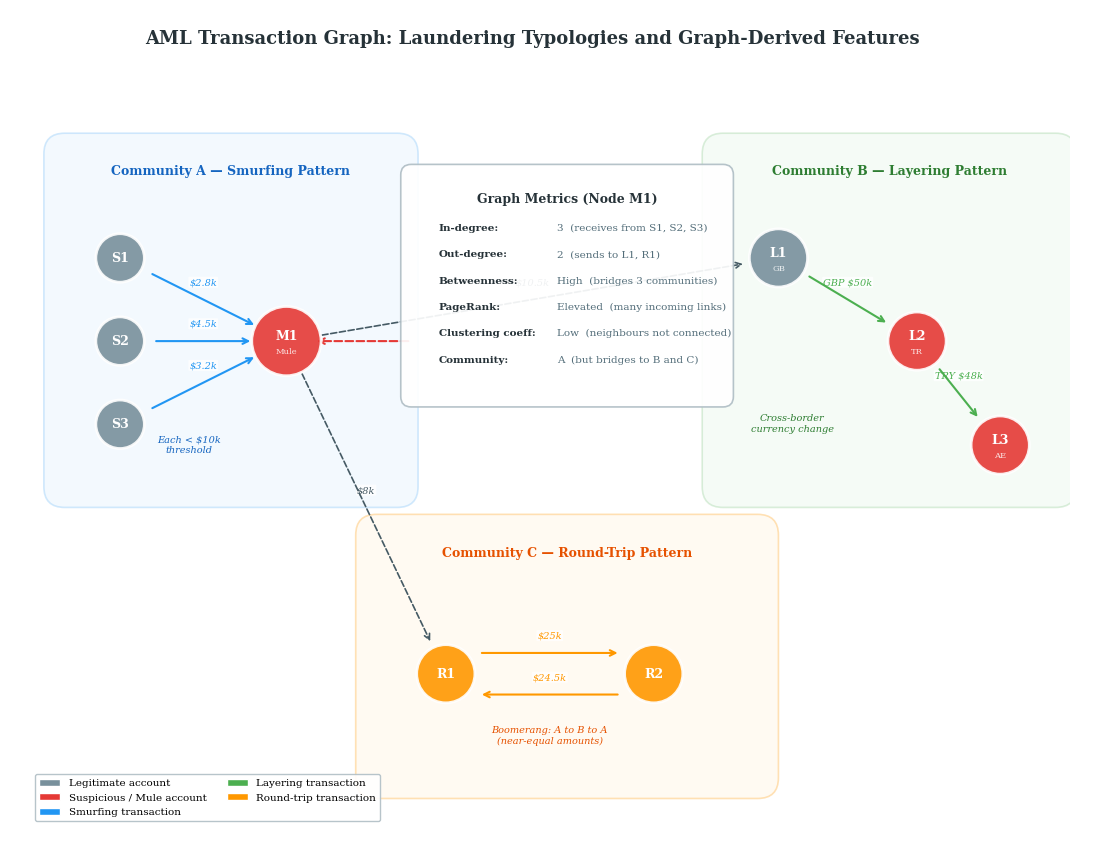

Recreate this plot in Python. (Note: this script raises an exception after producing the figure.)
"""
Figure M: AML Transaction Graph — Laundering Typologies
Shows a small example directed graph illustrating three AML patterns:
  - Smurfing (many small transfers)
  - Layering (multi-hop cross-border chain)
  - Round-trip (A→B→A cycle)
With graph metrics: degree, PageRank, community detection highlighted.
For: Chapter 2, Section 2.4.4 (Graph Theory for Financial Network Analysis)
"""

import matplotlib.pyplot as plt
import matplotlib.patches as mpatches
from matplotlib.patches import FancyBboxPatch, FancyArrowPatch
import numpy as np

plt.rcParams.update({
    'font.family': 'serif',
    'font.size': 10,
    'figure.dpi': 300,
    'savefig.dpi': 300,
    'savefig.bbox': 'tight',
    'savefig.pad_inches': 0.3,
})

fig, ax = plt.subplots(figsize=(14, 9))
ax.set_xlim(-0.5, 14.5)
ax.set_ylim(-0.5, 9.5)
ax.set_aspect('equal')
ax.axis('off')

# ── Colors ─────────────────────────────────────────────────────────────
C = {
    'legit':      '#78909C',  # Grey — legitimate
    'mule':       '#E53935',  # Red — mule/suspicious
    'smurf':      '#2196F3',  # Blue
    'layer':      '#4CAF50',  # Green
    'roundtrip':  '#FF9800',  # Orange
    'community1': '#E3F2FD',  # Light blue bg
    'community2': '#FFF3E0',  # Light orange bg
    'community3': '#E8F5E9',  # Light green bg
    'text':       '#263238',
}

def draw_node(ax, x, y, label, sublabel=None, color='#78909C', size=0.42, fontsize=9):
    circle = plt.Circle((x, y), size, facecolor=color, edgecolor='white',
                         linewidth=2, alpha=0.9, zorder=10)
    ax.add_patch(circle)
    ax.text(x, y + (0.08 if sublabel else 0), label,
            ha='center', va='center', fontsize=fontsize,
            fontweight='bold', color='white', zorder=11)
    if sublabel:
        ax.text(x, y - 0.15, sublabel, ha='center', va='center',
                fontsize=6, color='white', alpha=0.85, zorder=11)

def draw_edge(ax, x1, y1, x2, y2, label=None, color='#455A64', lw=1.5, ls='-'):
    # Shorten arrows to not overlap with circles
    dx, dy = x2 - x1, y2 - y1
    dist = np.sqrt(dx**2 + dy**2)
    offset = 0.48
    sx = x1 + offset * dx / dist
    sy = y1 + offset * dy / dist
    ex = x2 - offset * dx / dist
    ey = y2 - offset * dy / dist
    ax.annotate('', xy=(ex, ey), xytext=(sx, sy),
                arrowprops=dict(arrowstyle='->', color=color,
                                lw=lw, linestyle=ls),
                zorder=5)
    if label:
        mx, my = (x1 + x2) / 2, (y1 + y2) / 2
        ax.text(mx, my + 0.25, label, ha='center', va='center',
                fontsize=7, color=color, style='italic',
                bbox=dict(boxstyle='round,pad=0.1', facecolor='white',
                          edgecolor='none', alpha=0.8))

# ── Community backgrounds ─────────────────────────────────────────────

# Community 1: Smurfing cluster (left)
c1 = FancyBboxPatch((0.0, 4.2), 4.8, 4.8,
                     boxstyle="round,pad=0.3",
                     facecolor=C['community1'], edgecolor='#90CAF9',
                     linewidth=1.2, alpha=0.4, zorder=1)
ax.add_patch(c1)
ax.text(2.4, 8.7, 'Community A — Smurfing Pattern',
        ha='center', fontsize=9, fontweight='bold', color='#1565C0')

# Community 2: Layering cluster (right)
c2 = FancyBboxPatch((9.5, 4.2), 4.8, 4.8,
                     boxstyle="round,pad=0.3",
                     facecolor=C['community3'], edgecolor='#A5D6A7',
                     linewidth=1.2, alpha=0.4, zorder=1)
ax.add_patch(c2)
ax.text(11.9, 8.7, 'Community B — Layering Pattern',
        ha='center', fontsize=9, fontweight='bold', color='#2E7D32')

# Community 3: Round-trip (bottom center)
c3 = FancyBboxPatch((4.5, 0.0), 5.5, 3.5,
                     boxstyle="round,pad=0.3",
                     facecolor=C['community2'], edgecolor='#FFB74D',
                     linewidth=1.2, alpha=0.4, zorder=1)
ax.add_patch(c3)
ax.text(7.25, 3.2, 'Community C — Round-Trip Pattern',
        ha='center', fontsize=9, fontweight='bold', color='#E65100')

# ══════════════════════════════════════════════════════════════════════
# SMURFING PATTERN (left cluster)
# Many small transfers from multiple sources → one collector
# ══════════════════════════════════════════════════════════════════════

# Source accounts (smurfs)
draw_node(ax, 0.8, 7.5, 'S1', None, C['legit'], 0.35)
draw_node(ax, 0.8, 6.3, 'S2', None, C['legit'], 0.35)
draw_node(ax, 0.8, 5.1, 'S3', None, C['legit'], 0.35)

# Collector (mule)
draw_node(ax, 3.2, 6.3, 'M1', 'Mule', C['mule'], 0.5)

# Smurfing edges (many small amounts)
draw_edge(ax, 0.8, 7.5, 3.2, 6.3, '$2.8k', C['smurf'])
draw_edge(ax, 0.8, 6.3, 3.2, 6.3, '$4.5k', C['smurf'])
draw_edge(ax, 0.8, 5.1, 3.2, 6.3, '$3.2k', C['smurf'])

# Annotation
ax.text(1.8, 4.7, 'Each < $10k\nthreshold', ha='center',
        fontsize=7, color='#1565C0', style='italic')

# ══════════════════════════════════════════════════════════════════════
# LAYERING PATTERN (right cluster)
# Multi-hop: GB → TR → AE with currency changes
# ══════════════════════════════════════════════════════════════════════

draw_node(ax, 10.3, 7.5, 'L1', 'GB', C['legit'], 0.42)
draw_node(ax, 12.3, 6.3, 'L2', 'TR', C['mule'], 0.42)
draw_node(ax, 13.5, 4.8, 'L3', 'AE', C['mule'], 0.42)

# Layering edges (cross-border with currency change)
draw_edge(ax, 10.3, 7.5, 12.3, 6.3, 'GBP $50k', C['layer'])
draw_edge(ax, 12.3, 6.3, 13.5, 4.8, 'TRY $48k', C['layer'])

# Annotation
ax.text(10.5, 5.0, 'Cross-border\ncurrency change', ha='center',
        fontsize=7, color='#2E7D32', style='italic')

# ══════════════════════════════════════════════════════════════════════
# ROUND-TRIP PATTERN (bottom center)
# A → B → A (boomerang)
# ══════════════════════════════════════════════════════════════════════

draw_node(ax, 5.5, 1.5, 'R1', None, C['roundtrip'], 0.42)
draw_node(ax, 8.5, 1.5, 'R2', None, C['roundtrip'], 0.42)

# Bidirectional arrows (offset vertically)
draw_edge(ax, 5.5, 1.8, 8.5, 1.8, '$25k', C['roundtrip'])
draw_edge(ax, 8.5, 1.2, 5.5, 1.2, '$24.5k', C['roundtrip'])

# Annotation
ax.text(7.0, 0.5, 'Boomerang: A to B to A\n(near-equal amounts)', ha='center',
        fontsize=7, color='#E65100', style='italic')

# ══════════════════════════════════════════════════════════════════════
# CONNECTING EDGES (between communities — the mule bridges)
# ══════════════════════════════════════════════════════════════════════

# M1 → Layering entry (mule bridges communities)
draw_edge(ax, 3.2, 6.3, 10.3, 7.5, '$10.5k', '#455A64', lw=1.2, ls='--')

# M1 → Round-trip entry
draw_edge(ax, 3.2, 6.3, 5.5, 1.5, '$8k', '#455A64', lw=1.2, ls='--')

# ══════════════════════════════════════════════════════════════════════
# GRAPH METRICS ANNOTATION BOX
# ══════════════════════════════════════════════════════════════════════

metrics_box = FancyBboxPatch((5.0, 5.5), 4.5, 3.2,
                             boxstyle="round,pad=0.15",
                             facecolor='white', edgecolor='#B0BEC5',
                             linewidth=1.2, alpha=0.92, zorder=8)
ax.add_patch(metrics_box)

ax.text(7.25, 8.3, 'Graph Metrics (Node M1)', ha='center',
        fontsize=9, fontweight='bold', color=C['text'], zorder=9)

metrics = [
    ('In-degree:',        '3  (receives from S1, S2, S3)'),
    ('Out-degree:',       '2  (sends to L1, R1)'),
    ('Betweenness:',      'High  (bridges 3 communities)'),
    ('PageRank:',         'Elevated  (many incoming links)'),
    ('Clustering coeff:', 'Low  (neighbours not connected)'),
    ('Community:',        'A  (but bridges to B and C)'),
]

for i, (key, val) in enumerate(metrics):
    y_pos = 7.9 - i * 0.38
    ax.text(5.4, y_pos, key, ha='left', fontsize=7.5,
            fontweight='bold', color=C['text'], zorder=9)
    ax.text(7.1, y_pos, val, ha='left', fontsize=7.5,
            color='#546E7A', zorder=9)

# Arrow from metrics box to M1
ax.annotate('', xy=(3.6, 6.3), xytext=(5.0, 6.3),
            arrowprops=dict(arrowstyle='->', color=C['mule'],
                            lw=1.5, linestyle='--'),
            zorder=7)

# ── Legend ─────────────────────────────────────────────────────────────
legend_items = [
    mpatches.Patch(facecolor=C['legit'], edgecolor='white', label='Legitimate account'),
    mpatches.Patch(facecolor=C['mule'], edgecolor='white', label='Suspicious / Mule account'),
    mpatches.Patch(facecolor=C['smurf'], edgecolor='white', label='Smurfing transaction'),
    mpatches.Patch(facecolor=C['layer'], edgecolor='white', label='Layering transaction'),
    mpatches.Patch(facecolor=C['roundtrip'], edgecolor='white', label='Round-trip transaction'),
]
ax.legend(handles=legend_items, loc='lower left', fontsize=7.5,
          framealpha=0.9, edgecolor='#B0BEC5', ncol=2,
          bbox_to_anchor=(0.0, -0.02))

# ── Title ──────────────────────────────────────────────────────────────
fig.suptitle('AML Transaction Graph: Laundering Typologies and Graph-Derived Features',
             fontsize=13, fontweight='bold', color=C['text'], y=0.98)

# ── Save ───────────────────────────────────────────────────────────────
output_path = '/Users/ismaildogan/IdeaProjects/multi-agents-in-fintech-regulatory-compliance/simulation_tests/reports/charts/figM_aml_transaction_graph.png'
plt.savefig(output_path)
plt.close()
print(f"Saved: {output_path}")
